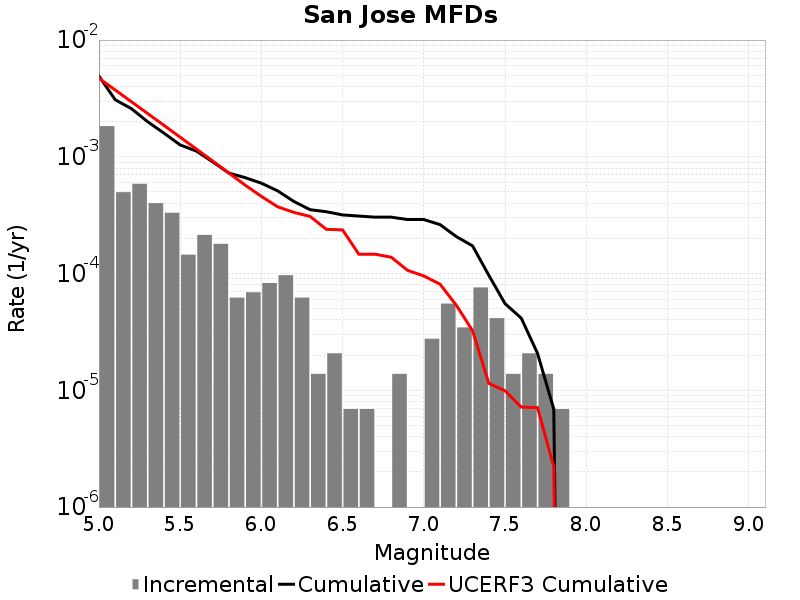

Data behind this chart, as committed beside it:
Magnitude, Incremental Rate, Cumulative Rate, UCERF3 Cumulative Rate
5.05, 0.001831, 0.004913, 0.004708
5.15, 4.974696E-4, 0.003082, 0.003735
5.25, 5.872905E-4, 0.002584, 0.002962
5.35, 4.007394E-4, 0.001997, 0.002348
5.45, 3.3164638E-4, 0.001596, 0.00186
5.55, 1.450953E-4, 0.001264, 0.001473
5.65, 2.141883E-4, 0.001119, 0.001165
5.75, 1.796418E-4, 9.051183E-4, 9.2077604E-4
5.85, 6.21837E-5, 7.254765E-4, 7.266278E-4
5.95, 6.9092996E-5, 6.6329277E-4, 5.7241035E-4
6.05, 8.2911596E-5, 5.941998E-4, 4.580236E-4
6.15, 9.67302E-5, 5.112882E-4, 3.7340602E-4
6.25, 6.21837E-5, 4.14558E-4, 3.3407225E-4
6.35, 1.38186E-5, 3.523743E-4, 3.0848855E-4
6.45, 2.0727899E-5, 3.385557E-4, 2.3928132E-4
6.55, 6.9093E-6, 3.178278E-4, 2.3659797E-4
6.65, 6.9093E-6, 3.109185E-4, 1.4653809E-4
6.75, 0.0, 3.0400918E-4, 1.4653063E-4
6.85, 1.38186E-5, 3.0400918E-4, 1.3787708E-4
6.95, 0.0, 2.901906E-4, 1.065003E-4
7.05, 2.76372E-5, 2.901906E-4, 9.5358206E-5
7.15, 5.52744E-5, 2.625534E-4, 8.108768E-5
7.25, 3.4546498E-5, 2.07279E-4, 5.351143E-5
7.35, 7.6002296E-5, 1.727325E-4, 3.246458E-5
7.45, 4.1455798E-5, 9.67302E-5, 1.1467763E-5
7.55, 1.38186E-5, 5.52744E-5, 9.905677E-6
7.65, 2.0727899E-5, 4.1455798E-5, 7.185031E-6
7.75, 1.38186E-5, 2.0727899E-5, 7.1115023E-6
7.85, 6.9093E-6, 6.9093E-6, 2.2153151E-6
7.95, 0.0, 0.0, 0.0
8.05, 0.0, 0.0, 0.0
8.15, 0.0, 0.0, 0.0
8.25, 0.0, 0.0, 0.0
8.35, 0.0, 0.0, 0.0
8.45, 0.0, 0.0, 0.0
8.55, 0.0, 0.0, 0.0
8.65, 0.0, 0.0, 0.0
8.75, 0.0, 0.0, 0.0
8.85, 0.0, 0.0, 0.0
8.95, 0.0, 0.0, 0.0
9.05, 0.0, 0.0, 0.0
